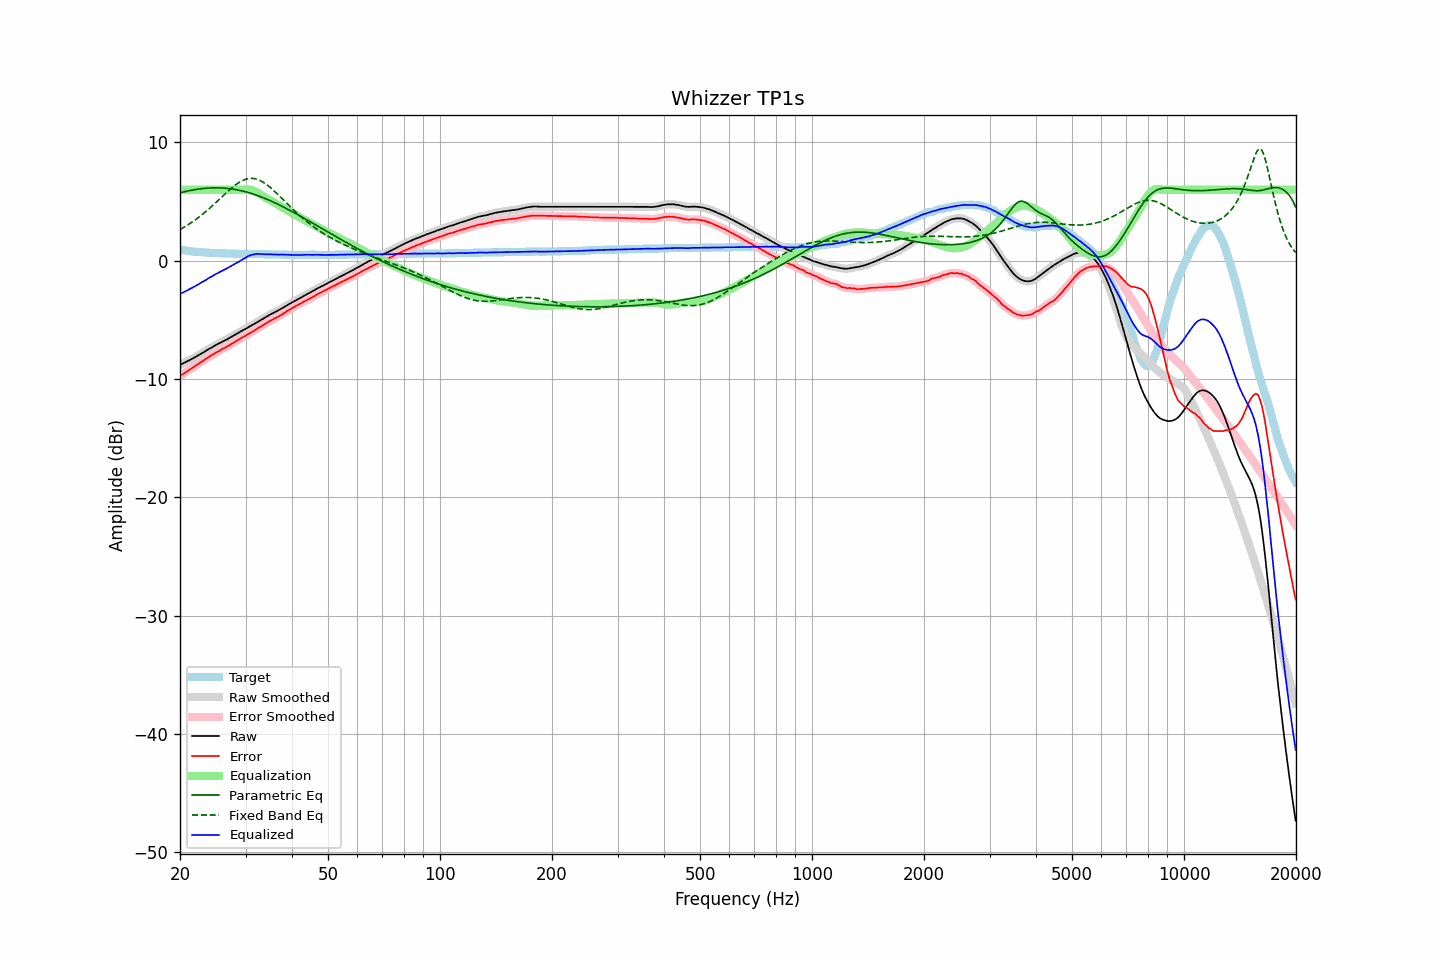

Source data for this figure (header and first rows):
frequency, raw, error, smoothed, error_smoothed, equalization, parametric_eq, fixed_band_eq, equalized_raw, equalized_smoothed, target
20.00, -8.81, -9.75, -8.81, -9.75, 6.00, 5.74, 2.63, -2.81, -2.81, 0.94
20.20, -8.74, -9.65, -8.75, -9.66, 6.00, 5.77, 2.71, -2.74, -2.75, 0.91
20.40, -8.68, -9.57, -8.68, -9.57, 6.00, 5.81, 2.79, -2.68, -2.68, 0.89
20.61, -8.61, -9.48, -8.61, -9.48, 6.00, 5.84, 2.87, -2.61, -2.61, 0.87
20.81, -8.54, -9.39, -8.54, -9.39, 6.00, 5.87, 2.95, -2.54, -2.54, 0.85
21.02, -8.47, -9.30, -8.47, -9.30, 6.00, 5.90, 3.04, -2.47, -2.47, 0.83
21.23, -8.40, -9.21, -8.40, -9.21, 6.00, 5.92, 3.12, -2.40, -2.40, 0.81
21.44, -8.33, -9.12, -8.33, -9.12, 6.00, 5.95, 3.21, -2.33, -2.33, 0.79
21.66, -8.26, -9.03, -8.26, -9.03, 6.00, 5.98, 3.31, -2.26, -2.26, 0.77
21.87, -8.18, -8.94, -8.19, -8.94, 6.00, 6.00, 3.40, -2.18, -2.19, 0.76
22.09, -8.11, -8.85, -8.11, -8.85, 6.00, 6.02, 3.50, -2.11, -2.11, 0.74
22.31, -8.03, -8.76, -8.03, -8.76, 6.00, 6.04, 3.60, -2.03, -2.03, 0.73
22.54, -7.95, -8.67, -7.95, -8.67, 6.00, 6.06, 3.71, -1.95, -1.95, 0.72
22.76, -7.86, -8.57, -7.87, -8.58, 6.00, 6.08, 3.81, -1.86, -1.87, 0.71
22.99, -7.79, -8.49, -7.79, -8.49, 6.00, 6.09, 3.92, -1.79, -1.79, 0.70
23.22, -7.72, -8.41, -7.71, -8.40, 6.00, 6.11, 4.03, -1.72, -1.71, 0.69
23.45, -7.63, -8.31, -7.63, -8.31, 6.00, 6.12, 4.15, -1.63, -1.63, 0.68
23.69, -7.54, -8.21, -7.55, -8.22, 6.00, 6.13, 4.26, -1.54, -1.55, 0.67
23.92, -7.46, -8.13, -7.47, -8.13, 6.00, 6.14, 4.38, -1.46, -1.47, 0.67
24.16, -7.39, -8.05, -7.39, -8.05, 6.00, 6.15, 4.50, -1.39, -1.39, 0.66
24.40, -7.32, -7.98, -7.31, -7.97, 6.00, 6.15, 4.62, -1.32, -1.31, 0.66
24.65, -7.23, -7.88, -7.23, -7.89, 6.00, 6.16, 4.75, -1.23, -1.23, 0.65
24.89, -7.15, -7.80, -7.16, -7.81, 6.00, 6.16, 4.87, -1.15, -1.16, 0.65
25.14, -7.08, -7.72, -7.08, -7.73, 6.00, 6.16, 5.00, -1.08, -1.08, 0.64
25.39, -7.02, -7.66, -7.01, -7.65, 6.00, 6.16, 5.13, -1.02, -1.01, 0.64
25.65, -6.94, -7.57, -6.94, -7.57, 6.00, 6.15, 5.26, -0.94, -0.94, 0.63
25.91, -6.86, -7.49, -6.87, -7.50, 6.00, 6.15, 5.38, -0.86, -0.87, 0.63
26.16, -6.80, -7.42, -6.80, -7.42, 6.00, 6.14, 5.51, -0.80, -0.80, 0.62
26.43, -6.74, -7.36, -6.74, -7.35, 6.00, 6.13, 5.64, -0.74, -0.74, 0.62
26.69, -6.66, -7.27, -6.67, -7.28, 6.00, 6.12, 5.77, -0.66, -0.67, 0.61
26.96, -6.59, -7.20, -6.59, -7.20, 6.00, 6.10, 5.89, -0.59, -0.59, 0.61
27.23, -6.51, -7.12, -6.52, -7.12, 6.00, 6.09, 6.01, -0.51, -0.52, 0.61
27.50, -6.44, -7.04, -6.44, -7.04, 6.00, 6.07, 6.13, -0.44, -0.44, 0.60
27.77, -6.36, -6.96, -6.36, -6.96, 6.00, 6.05, 6.24, -0.36, -0.36, 0.60
28.05, -6.28, -6.87, -6.28, -6.88, 6.00, 6.03, 6.35, -0.28, -0.28, 0.59
28.33, -6.20, -6.79, -6.20, -6.79, 6.00, 6.00, 6.45, -0.20, -0.20, 0.59
28.62, -6.12, -6.71, -6.12, -6.71, 6.00, 5.98, 6.55, -0.12, -0.12, 0.59
28.90, -6.05, -6.63, -6.05, -6.63, 6.00, 5.95, 6.63, -0.05, -0.05, 0.58
29.19, -5.96, -6.54, -5.97, -6.55, 6.00, 5.92, 6.71, 0.04, 0.03, 0.58
29.48, -5.89, -6.47, -5.89, -6.47, 6.01, 5.89, 6.78, 0.11, 0.11, 0.58
29.78, -5.82, -6.40, -5.82, -6.40, 6.01, 5.85, 6.84, 0.19, 0.19, 0.58
30.08, -5.75, -6.33, -5.75, -6.33, 6.02, 5.82, 6.88, 0.26, 0.27, 0.58
30.38, -5.66, -6.24, -5.67, -6.24, 6.01, 5.78, 6.92, 0.35, 0.35, 0.58
30.68, -5.58, -6.15, -5.59, -6.16, 6.00, 5.74, 6.94, 0.42, 0.42, 0.57
30.99, -5.51, -6.08, -5.51, -6.08, 5.98, 5.70, 6.96, 0.47, 0.47, 0.57
31.30, -5.44, -6.01, -5.44, -6.01, 5.95, 5.66, 6.95, 0.50, 0.51, 0.57
31.61, -5.36, -5.93, -5.36, -5.93, 5.90, 5.61, 6.94, 0.53, 0.54, 0.57
31.93, -5.27, -5.83, -5.28, -5.84, 5.84, 5.57, 6.92, 0.56, 0.56, 0.56
32.24, -5.19, -5.75, -5.19, -5.75, 5.77, 5.52, 6.88, 0.57, 0.57, 0.56
32.57, -5.11, -5.66, -5.11, -5.66, 5.68, 5.47, 6.83, 0.57, 0.57, 0.55
32.89, -5.03, -5.58, -5.03, -5.58, 5.60, 5.42, 6.77, 0.57, 0.57, 0.55
33.22, -4.95, -5.50, -4.95, -5.50, 5.51, 5.37, 6.69, 0.55, 0.56, 0.55
33.55, -4.87, -5.42, -4.87, -5.42, 5.42, 5.31, 6.61, 0.55, 0.54, 0.55
33.89, -4.79, -5.33, -4.79, -5.34, 5.33, 5.26, 6.52, 0.54, 0.54, 0.54
34.23, -4.72, -5.26, -4.72, -5.25, 5.25, 5.20, 6.42, 0.53, 0.54, 0.54
34.57, -4.63, -5.16, -4.64, -5.17, 5.18, 5.14, 6.32, 0.55, 0.54, 0.53
34.92, -4.56, -5.09, -4.57, -5.10, 5.10, 5.08, 6.21, 0.54, 0.54, 0.53
35.27, -4.49, -5.02, -4.49, -5.02, 5.03, 5.02, 6.09, 0.53, 0.53, 0.53
35.62, -4.43, -4.96, -4.42, -4.95, 4.95, 4.96, 5.96, 0.52, 0.53, 0.53
35.97, -4.35, -4.87, -4.36, -4.88, 4.88, 4.89, 5.84, 0.53, 0.52, 0.52
... 635 more rows
